Image classification data set "eye-classification" (khangpd15/BACK_END_AI_LACMAT on GitHub). Class labels (5): esotropia, exotropia, hypertropia, hypotropia, normal.

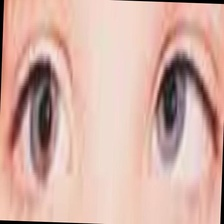
Label: esotropia

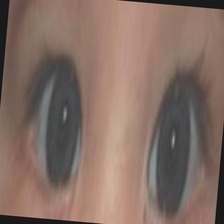
Label: esotropia

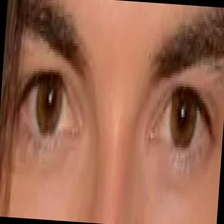
Label: normal

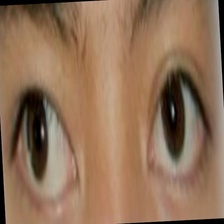
Label: exotropia

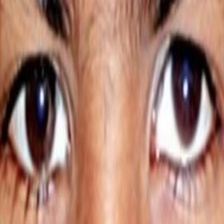
Label: hypertropia

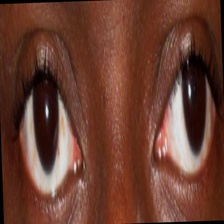
Label: exotropia
